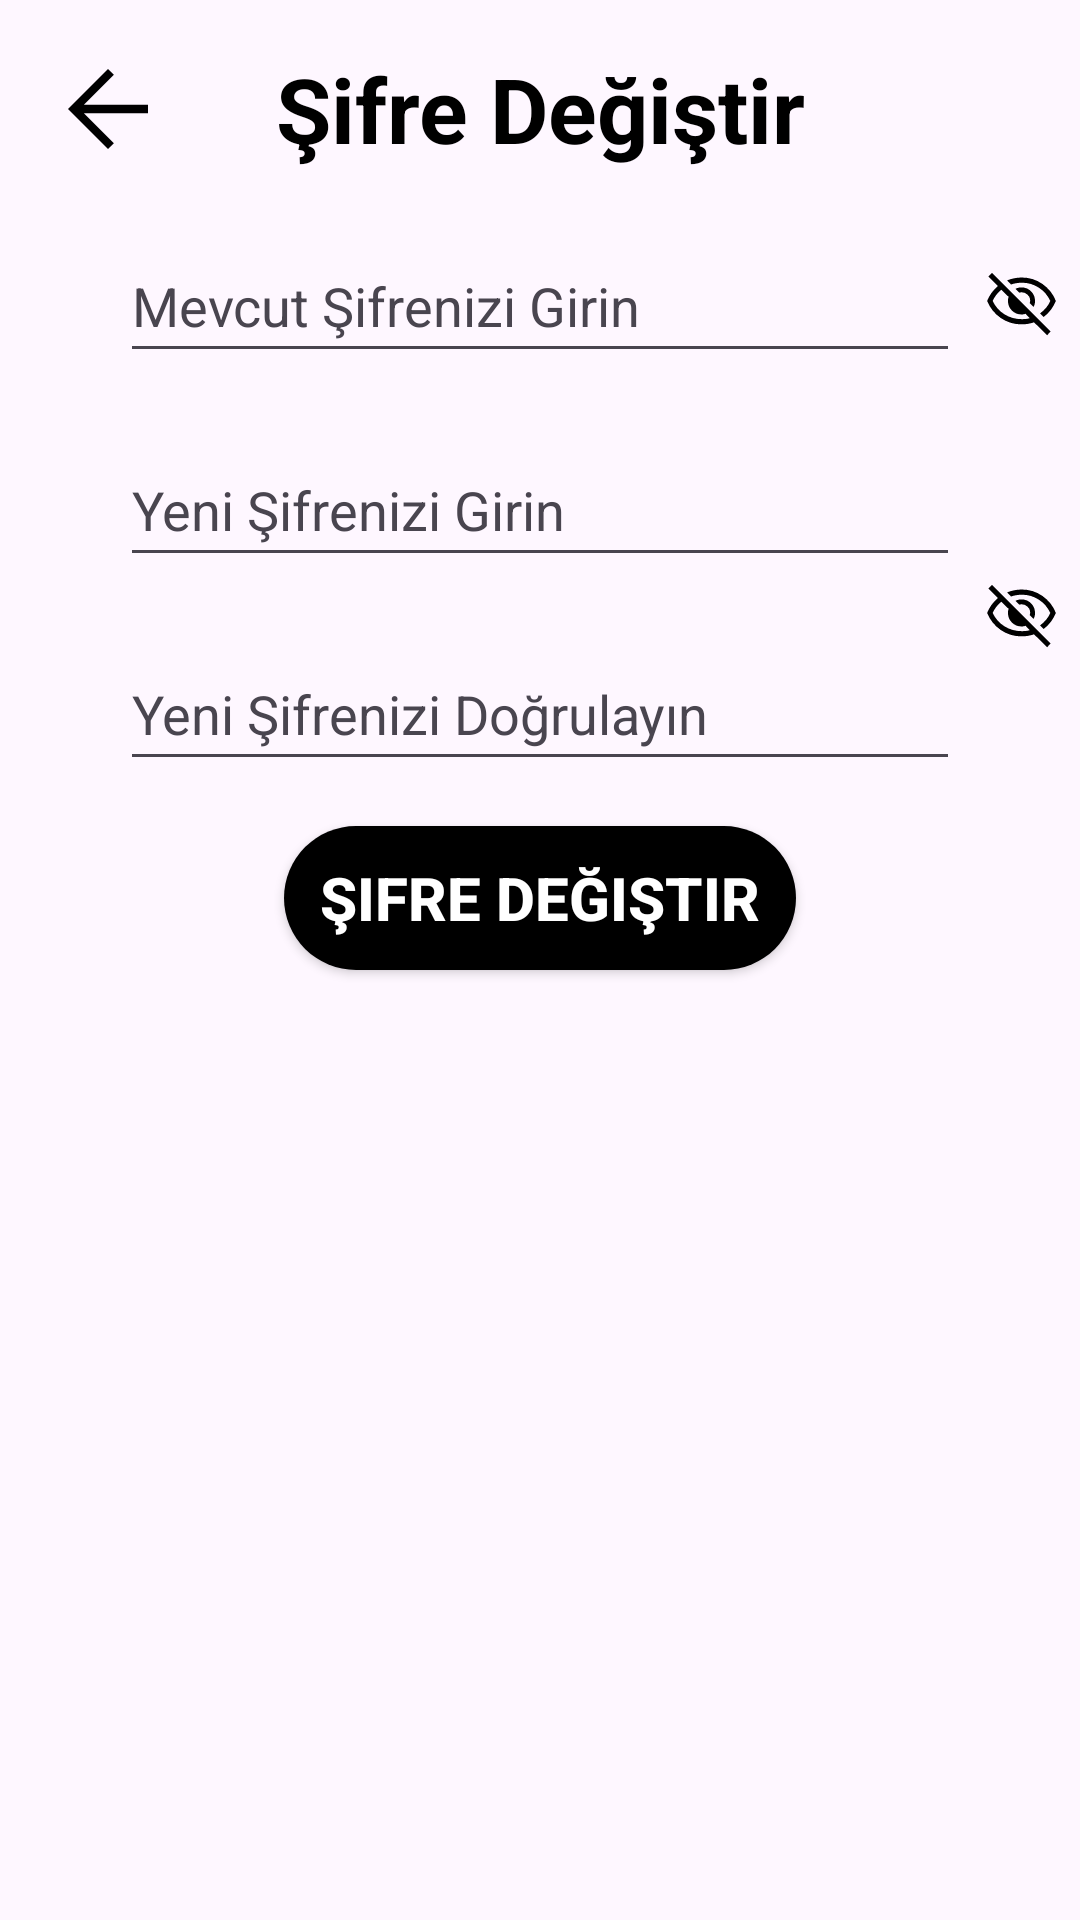

Layout XML and referenced resources for this Android screen:
<!-- AndroidManifest.xml: application theme Theme.Hacostagram -->
<!-- res/layout/fragment_sifre_degistir.xml -->
<?xml version="1.0" encoding="utf-8"?>
<androidx.constraintlayout.widget.ConstraintLayout xmlns:android="http://schemas.android.com/apk/res/android"
    xmlns:tools="http://schemas.android.com/tools"
    android:layout_width="match_parent"
    android:layout_height="match_parent"
    xmlns:app="http://schemas.android.com/apk/res-auto"
    tools:context=".view.SifreDegistirFragment">

    <ImageButton
        android:id="@+id/sifreDegistirVisibility2"
        android:layout_width="25dp"
        android:layout_height="25dp"
        android:layout_alignParentEnd="true"
        android:layout_centerVertical="true"
        android:layout_marginStart="8dp"
        android:adjustViewBounds="true"
        android:background="@null"
        android:contentDescription="@null"
        android:padding="0dp"
        android:scaleType="fitCenter"
        android:src="@drawable/ic_visibility_off"
        app:layout_constraintEnd_toEndOf="parent"
        app:layout_constraintHorizontal_bias="0.0"
        app:layout_constraintStart_toEndOf="@+id/sifreDegistirYeniSifre2"
        app:layout_constraintTop_toBottomOf="@+id/sifreDegistirYeniSifre1"
        app:tint="?attr/colorOnSurface"
        tools:ignore="SpeakableTextPresentCheck,TouchTargetSizeCheck" />

    <ImageButton
        android:id="@+id/sifreDegistirVisibility1"
        android:layout_width="25dp"
        android:layout_height="25dp"
        android:layout_alignParentEnd="true"
        android:layout_centerVertical="true"
        android:layout_marginStart="8dp"
        android:layout_marginTop="32dp"
        android:adjustViewBounds="true"
        android:background="@null"
        android:contentDescription="@null"
        android:padding="0dp"
        android:scaleType="fitCenter"
        android:src="@drawable/ic_visibility_off"
        app:layout_constraintEnd_toEndOf="parent"
        app:layout_constraintHorizontal_bias="0.0"
        app:layout_constraintStart_toEndOf="@+id/sifreDegistirMevcutSifre"
        app:layout_constraintTop_toBottomOf="@+id/sifreDegistirBaslik"
        app:tint="?attr/colorOnSurface"
        tools:ignore="SpeakableTextPresentCheck,TouchTargetSizeCheck" />

    <Button
        android:id="@+id/sifreDegistirButon"
        android:layout_width="wrap_content"
        android:layout_height="wrap_content"
        android:layout_marginTop="15dp"
        android:background="@drawable/button_background"
        android:text="Şifre Değiştir"
        android:textSize="20sp"
        android:textStyle="bold"
        android:textColor="?attr/colorOnPrimary"
        app:layout_constraintEnd_toEndOf="parent"
        app:layout_constraintStart_toStartOf="parent"
        app:layout_constraintTop_toBottomOf="@+id/sifreDegistirYeniSifre2"
        tools:ignore="DuplicateSpeakableTextCheck" />

    <TextView
        android:id="@+id/sifreDegistirBaslik"
        android:layout_width="0dp"
        android:layout_height="wrap_content"
        android:layout_marginStart="40dp"
        android:layout_marginTop="16dp"
        android:layout_marginEnd="40dp"
        android:text="Şifre Değiştir"
        android:textAlignment="center"
        android:textSize="30sp"
        android:textStyle="bold"
        app:layout_constraintEnd_toEndOf="parent"
        app:layout_constraintHorizontal_bias="1.0"
        app:layout_constraintStart_toStartOf="parent"
        app:layout_constraintTop_toTopOf="parent"
        android:textColor="?attr/colorOnSurface">

    </TextView>

    <EditText
        android:id="@+id/sifreDegistirMevcutSifre"
        android:layout_width="0dp"
        android:layout_height="wrap_content"
        android:layout_marginStart="40dp"
        android:layout_marginTop="20dp"
        android:layout_marginEnd="40dp"
        android:autofillHints=""
        android:ems="10"
        android:hint="Mevcut Şifrenizi Girin"
        android:inputType="textPassword"
        android:minHeight="48dp"
        app:layout_constraintEnd_toEndOf="parent"
        app:layout_constraintStart_toStartOf="parent"
        app:layout_constraintTop_toBottomOf="@id/sifreDegistirBaslik"
        android:textColor="?attr/colorOnSurface"
        android:textColorHint="?attr/colorOnSurfaceVariant"
        tools:ignore="VisualLintTextFieldSize">

    </EditText>

    <EditText
        android:id="@+id/sifreDegistirYeniSifre1"
        android:layout_width="0dp"
        android:layout_height="wrap_content"
        android:layout_marginStart="40dp"
        android:layout_marginTop="20dp"
        android:layout_marginEnd="40dp"
        android:autofillHints=""
        android:ems="10"
        android:hint="Yeni Şifrenizi Girin"
        android:inputType="textPassword"
        android:minHeight="48dp"
        app:layout_constraintEnd_toEndOf="parent"
        app:layout_constraintStart_toStartOf="parent"
        app:layout_constraintTop_toBottomOf="@id/sifreDegistirMevcutSifre"
        android:textColor="?attr/colorOnSurface"
        android:textColorHint="?attr/colorOnSurfaceVariant"
        tools:ignore="VisualLintTextFieldSize">

    </EditText>

    <EditText
        android:id="@+id/sifreDegistirYeniSifre2"
        android:layout_width="0dp"
        android:layout_height="wrap_content"
        app:layout_constraintTop_toBottomOf="@id/sifreDegistirYeniSifre1"
        app:layout_constraintStart_toStartOf="parent"
        app:layout_constraintEnd_toEndOf="parent"
        android:layout_marginTop="20dp"
        android:layout_marginStart="40dp"
        android:layout_marginEnd="40dp"
        android:hint="Yeni Şifrenizi Doğrulayın"
        android:autofillHints=""
        android:ems="10"
        android:inputType="textPassword"
        android:minHeight="48dp"
        android:textColor="?attr/colorOnSurface"
        android:textColorHint="?attr/colorOnSurfaceVariant"
        tools:ignore="VisualLintTextFieldSize">

    </EditText>

    <ImageButton
        android:id="@+id/backButon"
        android:layout_width="wrap_content"
        android:layout_height="wrap_content"
        android:layout_alignParentEnd="true"
        android:layout_centerVertical="true"
        android:layout_marginStart="16dp"
        android:layout_marginTop="16dp"
        android:adjustViewBounds="true"
        android:background="@null"
        android:contentDescription="@null"
        android:padding="0dp"
        android:scaleType="fitCenter"
        android:src="@drawable/ic_back"
        app:layout_constraintBottom_toBottomOf="@+id/sifreDegistirBaslik"
        app:layout_constraintStart_toStartOf="parent"
        app:layout_constraintTop_toTopOf="parent"
        app:tint="?attr/colorOnSurface"
        tools:ignore="SpeakableTextPresentCheck,TouchTargetSizeCheck" />

</androidx.constraintlayout.widget.ConstraintLayout>
<!-- resources referenced by this layout -->
<resources>
  <!-- drawable ic_back (drawable) -->
  <vector xmlns:android="http://schemas.android.com/apk/res/android"
      android:width="40dp"
      android:height="40dp"
      android:viewportWidth="960"
      android:viewportHeight="960">
    <path
        android:pathData="m287,513.33 l240,240L480,800 160,480l320,-320 47,46.67 -240,240h513v66.66L287,513.33Z"
        android:fillColor="#e3e3e3"/>
  </vector>
  <!-- drawable ic_visibility_off (drawable) -->
  <vector xmlns:android="http://schemas.android.com/apk/res/android"
      android:width="40dp"
      android:height="40dp"
      android:viewportWidth="960"
      android:viewportHeight="960">
    <path
        android:pathData="m634,538 l-48.67,-48.67q20.34,-63 -27,-108 -47.33,-45 -107.66,-26.66L402,306q17,-10 36.83,-14.67 19.84,-4.66 41.17,-4.66 72.33,0 122.83,50.5T653.33,460q0,21.33 -5,41.5T634,538ZM762.67,666 L716.67,620.67Q762,587 796.17,545.83q34.16,-41.16 52.5,-85.83 -50,-107.67 -147.84,-170.5 -97.83,-62.83 -214.16,-62.83 -37.67,0 -76.34,6.66Q371.67,240 346,250l-51.33,-52q37,-16.33 87.66,-27.17Q433,160 483.33,160q145.67,0 264,82.17Q865.67,324.33 920,460q-25,62.33 -64.83,114.5 -39.84,52.17 -92.5,91.5ZM808,898.67 L640,733.33q-35,13 -76.17,19.84Q522.67,760 480,760q-147.67,0 -266.33,-82.17Q95,595.67 40,460q20.33,-52.33 54.67,-100.5 34.33,-48.17 82,-90.17L56,148l46.67,-47.33 750,750 -44.67,48ZM222.67,316q-34.34,26.67 -65.34,66.33 -31,39.67 -46.66,77.67 50.66,107.67 150.16,170.5t224.5,62.83q28.67,0 56.34,-3.5 27.66,-3.5 45,-9.83L532,624.67q-11,4.33 -25,6.5 -14,2.16 -27,2.16 -71.67,0 -122.5,-50.16Q306.67,533 306.67,460q0,-13.67 2.16,-27 2.17,-13.33 6.5,-25l-92.66,-92ZM532.33,441.67ZM404.67,505.33Z"
        android:fillColor="#e3e3e3"/>
  </vector>
  <style name="Theme.Hacostagram" parent="Theme.Material3.DayNight.NoActionBar">
          <item name="colorPrimary">@color/colorPrimary</item>
          <item name="colorOnPrimary">@color/colorOnPrimary</item>
  
          <item name="colorPrimaryContainer">@color/colorPrimaryContainer</item>
          <item name="colorOnPrimaryContainer">@color/colorOnPrimaryContainer</item>
  
          <item name="colorSecondary">@color/colorPrimary</item>
          <item name="colorOnSecondary">@color/colorOnPrimary</item>
  
          <item name="colorSurface">@color/colorSurface</item>
          <item name="colorOnSurface">@color/colorOnSurface</item>
  
          <item name="android:statusBarColor" tools:targetApi="l">?attr/colorPrimary</item>
          <item name="android:navigationBarColor" tools:targetApi="l">?attr/colorSurface</item>
          <item name="android:forceDarkAllowed" tools:targetApi="q">false</item>
      </style>
  <color name="hint">#8E8E8E</color>
  <color name="colorPrimary">@color/button_bg</color>
  <color name="colorOnPrimary">@color/button_text</color>
  <color name="colorPrimaryContainer">@color/colorPrimary</color>
  <color name="colorOnPrimaryContainer">@color/colorOnPrimary</color>
  <color name="colorSurface">#FFFFFF</color>
  <color name="colorOnSurface">@color/text</color>
  <color name="button_bg">#000000</color>
  <color name="button_text">#FFFFFF</color>
  <color name="text">#000000</color>
</resources>
